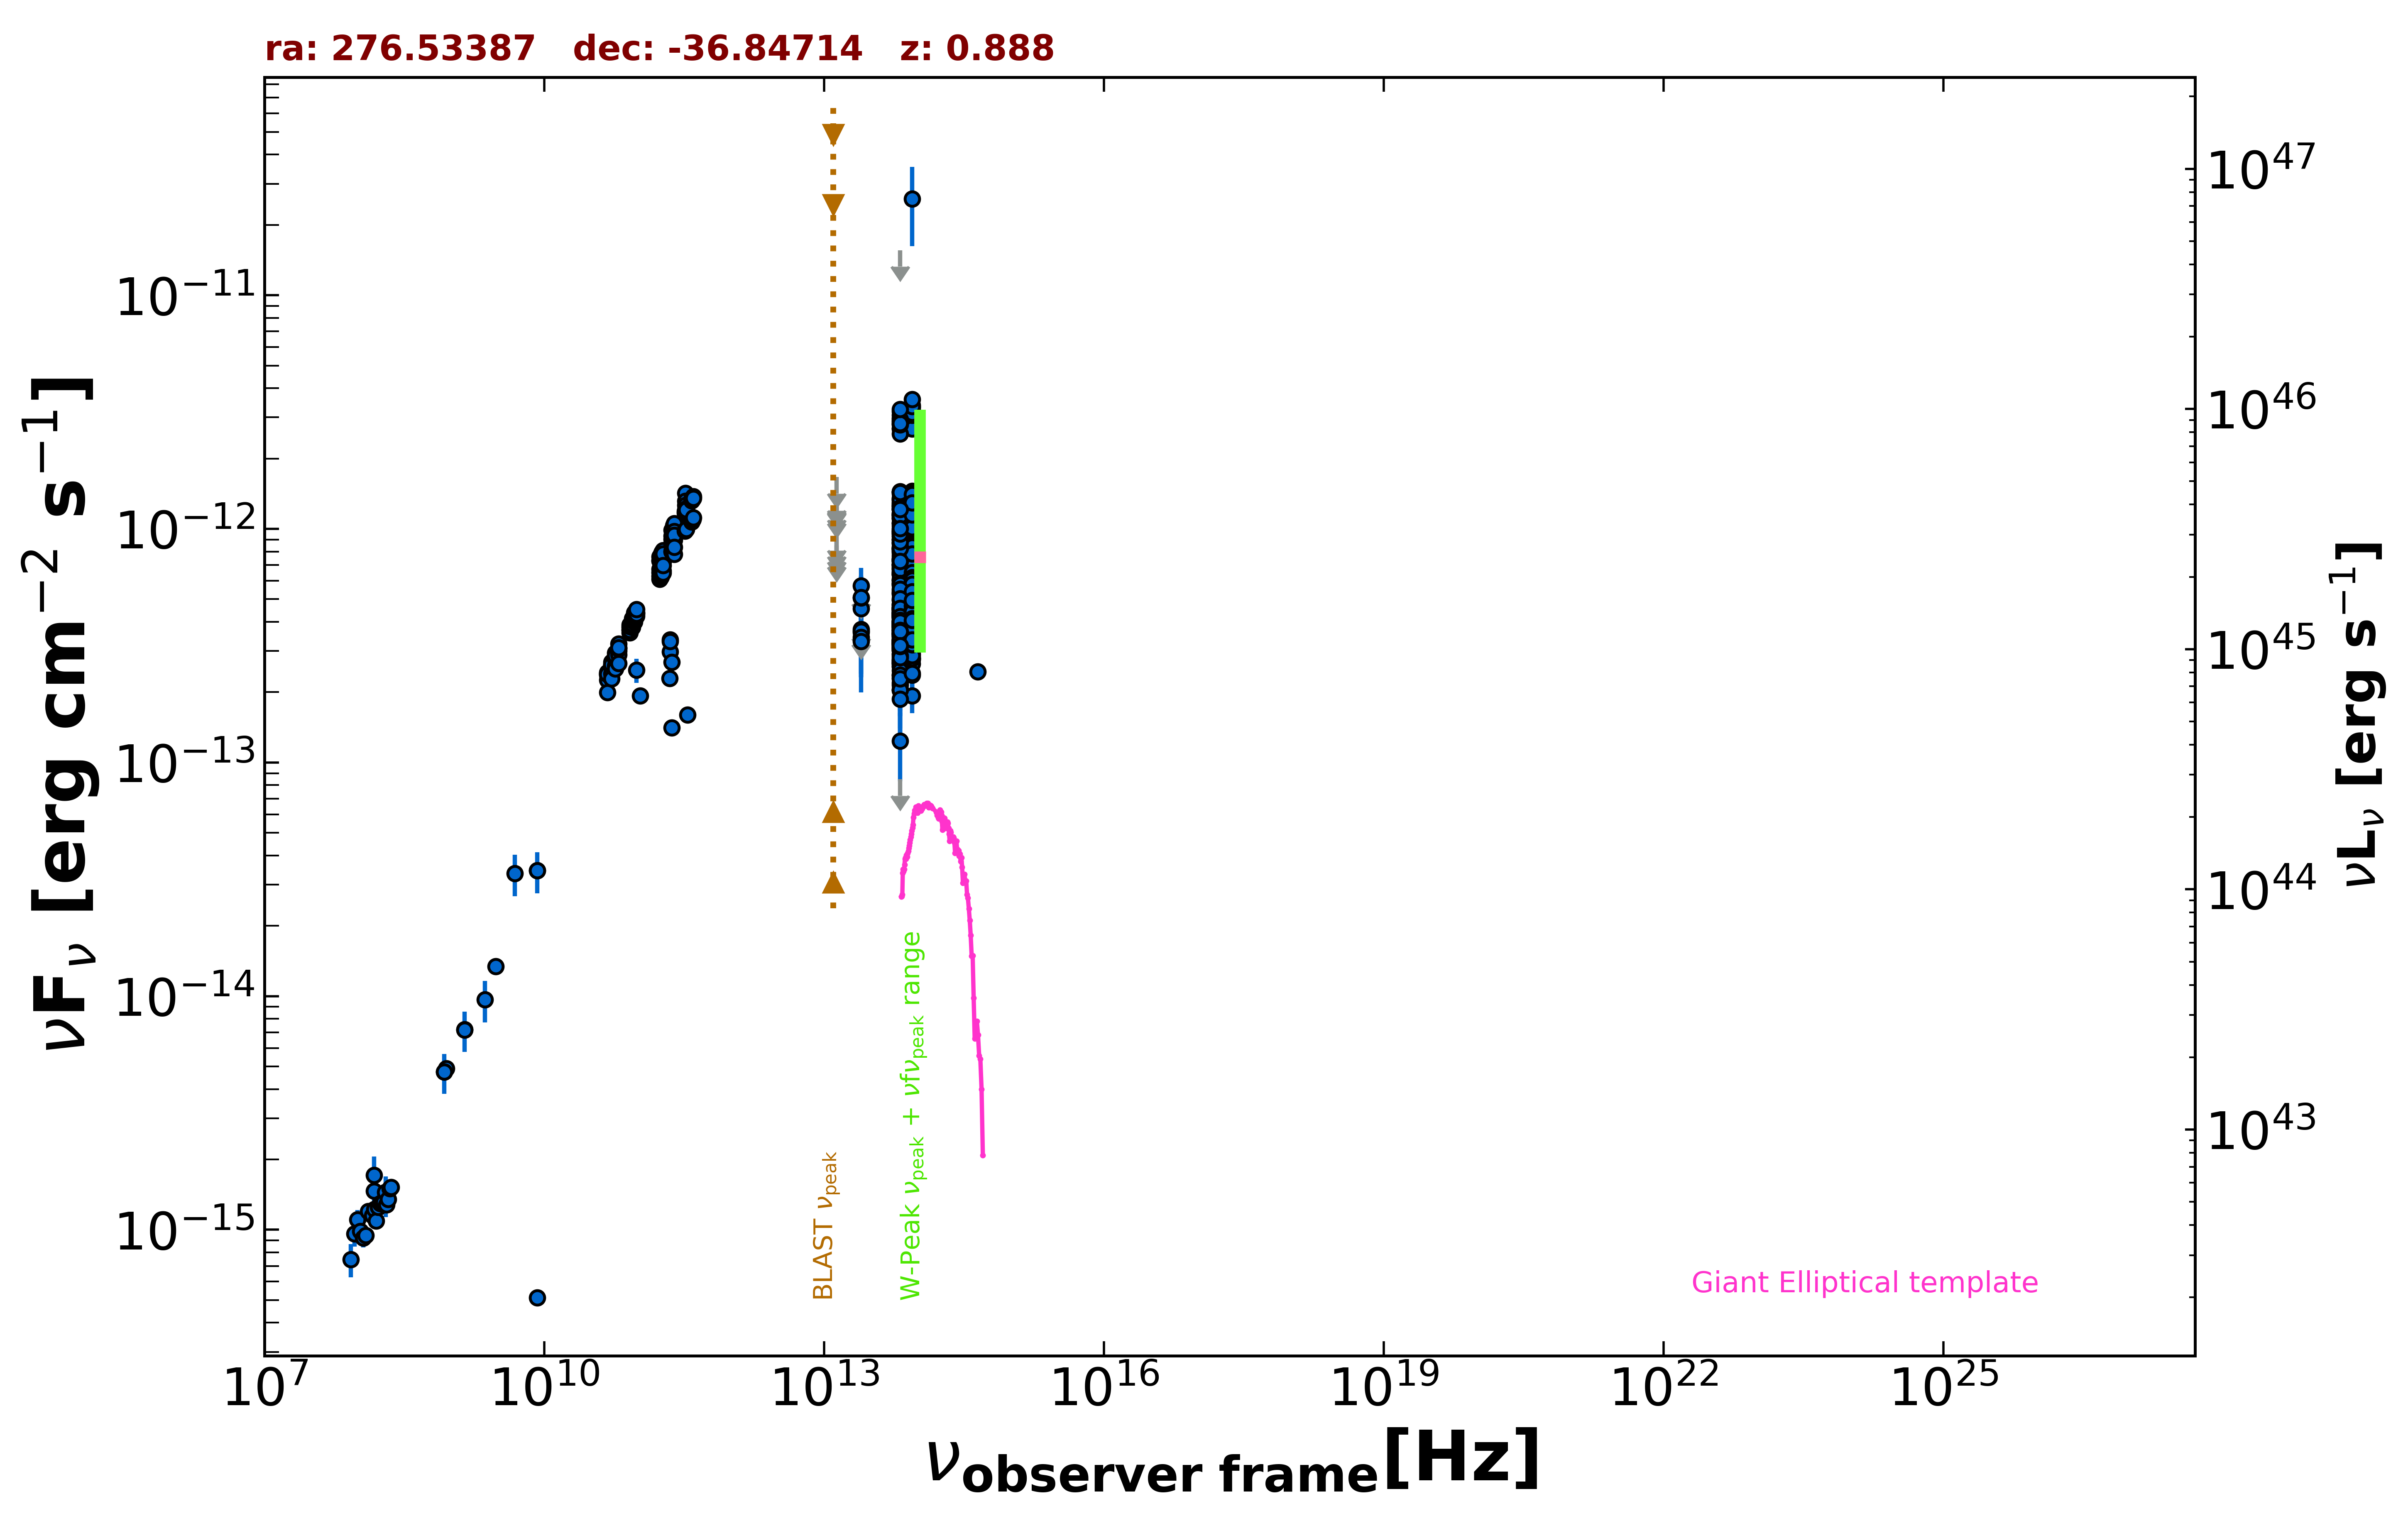

Source data for this figure (header and first rows):
freq., flux, err_flux, MJD_start, MJD_end, flag, catalog, reference
1.400e+09, 7.186e-15, 2.155e-16, 55000, 55000, , NVSS, Condon et al. 1998  AJ  115  1693
8.870e+08, 4.900e-15, 3.475e-16, 55000, 55000, , RACS, Hale et al. 2021  PASA  38  e058
8.430e+08, 4.741e-15, 1.440e-16, 55000, 55000, , SUMSS, Manch et al. 2003  MNRAS  342  1117
3.000e+09, 1.338e-14, 9.000e-17, 55000, 55000, , VLASSQL, Gordon et al. 2021  ApJS  255  30
1.500e+08, 1.463e-15, 1.470e-16, 55000, 55000, , TGSS150, Intema et al. 2017  A&A  598  A781
8.400e+09, 3.443e-14, 0.000e+00, 55000, 55000, , CRATES, Healey et al. 2007  ApJS  171  61
8.400e+09, 5.124e-16, 0.000e+00, 55000, 55000, , CRATES, Healey et al. 2007  ApJS  171  61
9.746e+10, 2.485e-13, 2.925e-14, 57282, 57282, , ALMA, Bonato et al. 2019  MNRAS  485  1188
2.243e+11, 2.974e-13, 1.480e-14, 57328, 57328, , ALMA, Bonato et al. 2019  MNRAS  485  1188
2.243e+11, 3.351e-13, 1.680e-14, 57340, 57340, , ALMA, Bonato et al. 2019  MNRAS  485  1188
2.243e+11, 3.302e-13, 1.660e-14, 57340, 57340, , ALMA, Bonato et al. 2019  MNRAS  485  1188
2.330e+11, 2.686e-13, 1.355e-14, 57452, 57452, , ALMA, Bonato et al. 2019  MNRAS  485  1188
2.204e+11, 2.297e-13, 1.150e-14, 57594, 57594, , ALMA, Bonato et al. 2019  MNRAS  485  1188
1.065e+11, 1.927e-13, 9.550e-15, 57594, 57594, , ALMA, Bonato et al. 2019  MNRAS  485  1188
3.435e+11, 1.601e-13, 7.900e-15, 57626, 57626, , ALMA, Bonato et al. 2019  MNRAS  485  1188
2.330e+11, 1.410e-13, 7.000e-15, 57634, 57634, , ALMA, Bonato et al. 2019  MNRAS  485  1188
8.817e+13, 7.519e-13, 3.550e-15, 55000, 55000, , UNWISE, Schlafly et al. 2019  ApJS  240  30
6.517e+13, 7.075e-13, 4.750e-15, 55000, 55000, , UNWISE, Schlafly et al. 2019  ApJS  240  30
8.817e+13, 3.913e-13, 1.620e-14, 55000, 55000, , WISE, Wright et al. 2010  AJ  140  1868
6.517e+13, 3.518e-13, 1.330e-14, 55000, 55000, , WISE, Wright et al. 2010  AJ  140  1868
2.498e+13, 3.711e-13, 4.315e-14, 55000, 55000, , WISE, Wright et al. 2010  AJ  140  1868
1.363e+13, 3.423e-13, 1.525e-13, 55000, 55000, , WISE, Wright et al. 2010  AJ  140  1868
8.817e+13, 4.142e-13, 2.905e-14, 57472, 57472, , NEOWISE, Mainzer et al. 2014  ApJ  792  30
6.517e+13, 3.316e-13, 4.320e-14, 57472, 57472, , NEOWISE, Mainzer et al. 2014  ApJ  792  30
8.817e+13, 4.867e-13, 3.765e-14, 57471, 57471, , NEOWISE, Mainzer et al. 2014  ApJ  792  30
6.517e+13, 4.039e-13, 3.725e-14, 57471, 57471, , NEOWISE, Mainzer et al. 2014  ApJ  792  30
8.817e+13, 4.022e-13, 3.190e-14, 57472, 57472, , NEOWISE, Mainzer et al. 2014  ApJ  792  30
6.517e+13, 3.033e-13, 4.710e-14, 57472, 57472, , NEOWISE, Mainzer et al. 2014  ApJ  792  30
8.817e+13, 3.195e-13, 3.210e-14, 57472, 57472, , NEOWISE, Mainzer et al. 2014  ApJ  792  30
6.517e+13, 3.918e-13, 4.735e-14, 57472, 57472, , NEOWISE, Mainzer et al. 2014  ApJ  792  30
8.817e+13, 3.712e-13, 3.875e-14, 57472, 57472, , NEOWISE, Mainzer et al. 2014  ApJ  792  30
6.517e+13, 3.353e-13, 4.025e-14, 57472, 57472, , NEOWISE, Mainzer et al. 2014  ApJ  792  30
8.817e+13, 3.945e-13, 3.055e-14, 57472, 57472, , NEOWISE, Mainzer et al. 2014  ApJ  792  30
6.517e+13, 3.030e-13, 4.990e-14, 57472, 57472, , NEOWISE, Mainzer et al. 2014  ApJ  792  30
8.817e+13, 4.756e-13, 3.685e-14, 57472, 57472, , NEOWISE, Mainzer et al. 2014  ApJ  792  30
6.517e+13, 3.769e-13, 3.725e-14, 57472, 57472, , NEOWISE, Mainzer et al. 2014  ApJ  792  30
8.817e+13, 4.505e-13, 2.985e-14, 57472, 57472, , NEOWISE, Mainzer et al. 2014  ApJ  792  30
6.517e+13, 3.547e-13, 5.345e-14, 57472, 57472, , NEOWISE, Mainzer et al. 2014  ApJ  792  30
8.817e+13, 4.239e-13, 3.320e-14, 57472, 57472, , NEOWISE, Mainzer et al. 2014  ApJ  792  30
6.517e+13, 4.268e-13, 4.015e-14, 57472, 57472, , NEOWISE, Mainzer et al. 2014  ApJ  792  30
8.817e+13, 3.956e-13, 2.990e-14, 57472, 57472, , NEOWISE, Mainzer et al. 2014  ApJ  792  30
6.517e+13, 3.185e-13, 4.090e-14, 57472, 57472, , NEOWISE, Mainzer et al. 2014  ApJ  792  30
8.817e+13, 4.247e-13, 3.210e-14, 57472, 57472, , NEOWISE, Mainzer et al. 2014  ApJ  792  30
6.517e+13, 3.155e-13, 4.080e-14, 57472, 57472, , NEOWISE, Mainzer et al. 2014  ApJ  792  30
8.817e+13, 4.791e-13, 2.955e-14, 57472, 57472, , NEOWISE, Mainzer et al. 2014  ApJ  792  30
6.517e+13, 4.408e-13, 3.980e-14, 57472, 57472, , NEOWISE, Mainzer et al. 2014  ApJ  792  30
8.817e+13, 2.368e-13, 3.235e-14, 57471, 57471, , NEOWISE, Mainzer et al. 2014  ApJ  792  30
6.517e+13, 3.972e-13, 3.775e-14, 57471, 57471, , NEOWISE, Mainzer et al. 2014  ApJ  792  30
8.817e+13, 3.383e-12, 8.400e-14, 58007, 58007, , NEOWISE, Mainzer et al. 2014  ApJ  792  30
6.517e+13, 3.187e-12, 8.250e-14, 58007, 58007, , NEOWISE, Mainzer et al. 2014  ApJ  792  30
8.817e+13, 3.306e-12, 7.000e-14, 58007, 58007, , NEOWISE, Mainzer et al. 2014  ApJ  792  30
6.517e+13, 3.067e-12, 7.950e-14, 58007, 58007, , NEOWISE, Mainzer et al. 2014  ApJ  792  30
8.817e+13, 3.183e-12, 7.900e-14, 58007, 58007, , NEOWISE, Mainzer et al. 2014  ApJ  792  30
6.517e+13, 2.980e-12, 7.400e-14, 58007, 58007, , NEOWISE, Mainzer et al. 2014  ApJ  792  30
8.817e+13, 3.227e-12, 6.850e-14, 58007, 58007, , NEOWISE, Mainzer et al. 2014  ApJ  792  30
6.517e+13, 2.896e-12, 7.450e-14, 58007, 58007, , NEOWISE, Mainzer et al. 2014  ApJ  792  30
8.817e+13, 3.043e-12, 8.150e-14, 58006, 58006, , NEOWISE, Mainzer et al. 2014  ApJ  792  30
6.517e+13, 2.683e-12, 7.400e-14, 58006, 58006, , NEOWISE, Mainzer et al. 2014  ApJ  792  30
8.817e+13, 3.009e-12, 7.500e-14, 58006, 58006, , NEOWISE, Mainzer et al. 2014  ApJ  792  30
6.517e+13, 2.696e-12, 7.450e-14, 58006, 58006, , NEOWISE, Mainzer et al. 2014  ApJ  792  30
... 678 more rows
